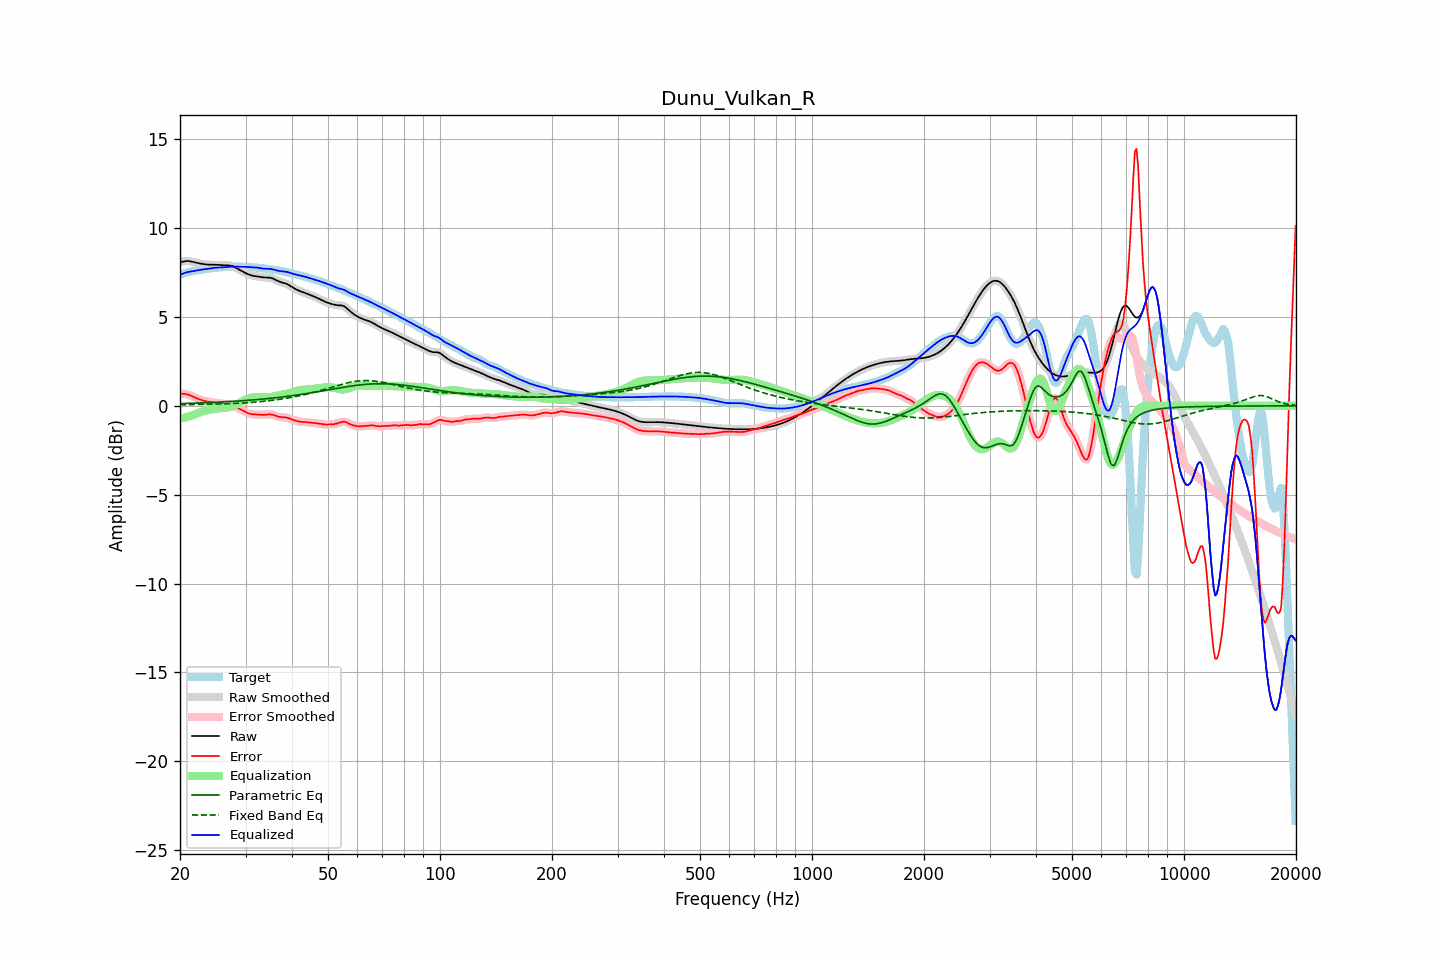

Data behind this chart, as committed beside it:
frequency, raw, error, smoothed, error_smoothed, equalization, parametric_eq, fixed_band_eq, equalized_raw, equalized_smoothed, target
20.00, 8.09, 0.69, 8.08, 0.69, -0.71, 0.12, 0.06, 7.38, 7.38, 7.39
20.20, 8.11, 0.68, 8.11, 0.69, -0.69, 0.13, 0.06, 7.41, 7.42, 7.42
20.40, 8.12, 0.68, 8.13, 0.68, -0.68, 0.13, 0.07, 7.45, 7.45, 7.45
20.61, 8.14, 0.67, 8.14, 0.67, -0.66, 0.13, 0.07, 7.48, 7.48, 7.47
20.81, 8.15, 0.65, 8.15, 0.65, -0.64, 0.14, 0.07, 7.51, 7.51, 7.50
21.02, 8.15, 0.63, 8.15, 0.63, -0.61, 0.14, 0.07, 7.54, 7.54, 7.52
21.23, 8.14, 0.60, 8.14, 0.60, -0.59, 0.14, 0.07, 7.55, 7.55, 7.54
21.44, 8.13, 0.56, 8.12, 0.56, -0.56, 0.14, 0.07, 7.56, 7.56, 7.56
21.66, 8.10, 0.52, 8.10, 0.52, -0.52, 0.15, 0.07, 7.58, 7.58, 7.58
21.87, 8.08, 0.48, 8.08, 0.48, -0.49, 0.15, 0.08, 7.60, 7.60, 7.60
22.09, 8.06, 0.44, 8.06, 0.44, -0.45, 0.15, 0.08, 7.61, 7.61, 7.62
22.31, 8.04, 0.41, 8.04, 0.41, -0.41, 0.16, 0.08, 7.63, 7.63, 7.63
22.54, 8.02, 0.37, 8.02, 0.37, -0.37, 0.16, 0.08, 7.65, 7.65, 7.65
22.76, 8.00, 0.34, 8.00, 0.34, -0.34, 0.16, 0.08, 7.66, 7.66, 7.66
22.99, 7.99, 0.31, 7.99, 0.31, -0.31, 0.17, 0.08, 7.68, 7.68, 7.68
23.22, 7.97, 0.29, 7.97, 0.29, -0.29, 0.17, 0.09, 7.69, 7.69, 7.69
23.45, 7.96, 0.26, 7.96, 0.26, -0.26, 0.18, 0.09, 7.70, 7.70, 7.70
23.69, 7.95, 0.24, 7.95, 0.24, -0.24, 0.18, 0.09, 7.71, 7.71, 7.71
23.92, 7.95, 0.22, 7.95, 0.22, -0.23, 0.18, 0.09, 7.72, 7.72, 7.72
24.16, 7.94, 0.21, 7.94, 0.21, -0.21, 0.19, 0.09, 7.73, 7.73, 7.74
24.40, 7.94, 0.20, 7.94, 0.20, -0.20, 0.19, 0.10, 7.75, 7.75, 7.75
24.65, 7.94, 0.18, 7.94, 0.18, -0.18, 0.20, 0.10, 7.76, 7.76, 7.76
24.89, 7.94, 0.17, 7.94, 0.17, -0.17, 0.20, 0.10, 7.77, 7.77, 7.77
25.14, 7.94, 0.16, 7.94, 0.16, -0.16, 0.20, 0.10, 7.78, 7.78, 7.78
25.39, 7.93, 0.15, 7.93, 0.15, -0.15, 0.21, 0.11, 7.79, 7.79, 7.79
25.65, 7.93, 0.13, 7.93, 0.13, -0.14, 0.21, 0.11, 7.79, 7.79, 7.79
25.91, 7.92, 0.12, 7.92, 0.12, -0.13, 0.22, 0.11, 7.79, 7.79, 7.80
26.16, 7.92, 0.11, 7.92, 0.11, -0.12, 0.22, 0.11, 7.80, 7.80, 7.80
26.43, 7.91, 0.10, 7.91, 0.11, -0.11, 0.23, 0.12, 7.80, 7.80, 7.81
26.69, 7.91, 0.10, 7.91, 0.10, -0.10, 0.23, 0.12, 7.81, 7.81, 7.81
26.96, 7.91, 0.09, 7.91, 0.09, -0.08, 0.24, 0.12, 7.83, 7.82, 7.82
27.23, 7.90, 0.08, 7.90, 0.07, -0.07, 0.24, 0.13, 7.84, 7.83, 7.82
27.50, 7.88, 0.05, 7.88, 0.05, -0.04, 0.25, 0.13, 7.84, 7.84, 7.83
27.77, 7.85, 0.02, 7.85, 0.02, -0.01, 0.25, 0.13, 7.84, 7.84, 7.83
28.05, 7.81, -0.02, 7.81, -0.02, 0.03, 0.26, 0.14, 7.84, 7.84, 7.83
28.33, 7.76, -0.07, 7.76, -0.07, 0.07, 0.27, 0.14, 7.83, 7.83, 7.83
28.62, 7.71, -0.12, 7.71, -0.12, 0.12, 0.27, 0.15, 7.83, 7.83, 7.83
28.90, 7.66, -0.17, 7.66, -0.17, 0.17, 0.28, 0.15, 7.83, 7.83, 7.83
29.19, 7.61, -0.22, 7.61, -0.22, 0.22, 0.28, 0.16, 7.83, 7.83, 7.83
29.48, 7.56, -0.27, 7.56, -0.27, 0.27, 0.29, 0.16, 7.83, 7.83, 7.83
29.78, 7.51, -0.31, 7.51, -0.31, 0.32, 0.30, 0.17, 7.83, 7.83, 7.83
30.08, 7.47, -0.36, 7.46, -0.36, 0.36, 0.30, 0.17, 7.82, 7.82, 7.83
30.38, 7.42, -0.40, 7.42, -0.40, 0.39, 0.31, 0.18, 7.82, 7.82, 7.82
30.68, 7.38, -0.44, 7.38, -0.43, 0.42, 0.32, 0.18, 7.81, 7.81, 7.82
30.99, 7.35, -0.46, 7.35, -0.46, 0.45, 0.32, 0.19, 7.80, 7.80, 7.81
31.30, 7.33, -0.47, 7.33, -0.47, 0.47, 0.33, 0.20, 7.80, 7.80, 7.80
31.61, 7.31, -0.48, 7.31, -0.48, 0.48, 0.34, 0.21, 7.79, 7.79, 7.79
31.93, 7.30, -0.48, 7.30, -0.48, 0.49, 0.35, 0.21, 7.79, 7.79, 7.78
32.24, 7.28, -0.49, 7.28, -0.49, 0.50, 0.35, 0.22, 7.78, 7.78, 7.77
32.57, 7.27, -0.49, 7.27, -0.50, 0.50, 0.36, 0.23, 7.77, 7.77, 7.76
32.89, 7.25, -0.50, 7.25, -0.50, 0.50, 0.37, 0.24, 7.75, 7.75, 7.76
33.22, 7.24, -0.51, 7.24, -0.51, 0.50, 0.38, 0.25, 7.74, 7.74, 7.75
33.55, 7.23, -0.51, 7.23, -0.51, 0.49, 0.39, 0.26, 7.72, 7.72, 7.74
33.89, 7.23, -0.50, 7.23, -0.50, 0.49, 0.40, 0.27, 7.72, 7.72, 7.73
34.23, 7.22, -0.49, 7.23, -0.49, 0.49, 0.40, 0.28, 7.71, 7.71, 7.71
34.57, 7.22, -0.48, 7.22, -0.48, 0.49, 0.41, 0.29, 7.71, 7.71, 7.70
34.92, 7.21, -0.48, 7.21, -0.48, 0.50, 0.42, 0.30, 7.71, 7.71, 7.69
35.27, 7.19, -0.49, 7.19, -0.49, 0.51, 0.43, 0.31, 7.70, 7.70, 7.68
35.62, 7.16, -0.51, 7.15, -0.51, 0.52, 0.44, 0.32, 7.68, 7.68, 7.67
35.97, 7.11, -0.54, 7.11, -0.54, 0.54, 0.45, 0.33, 7.65, 7.65, 7.65
... 635 more rows
